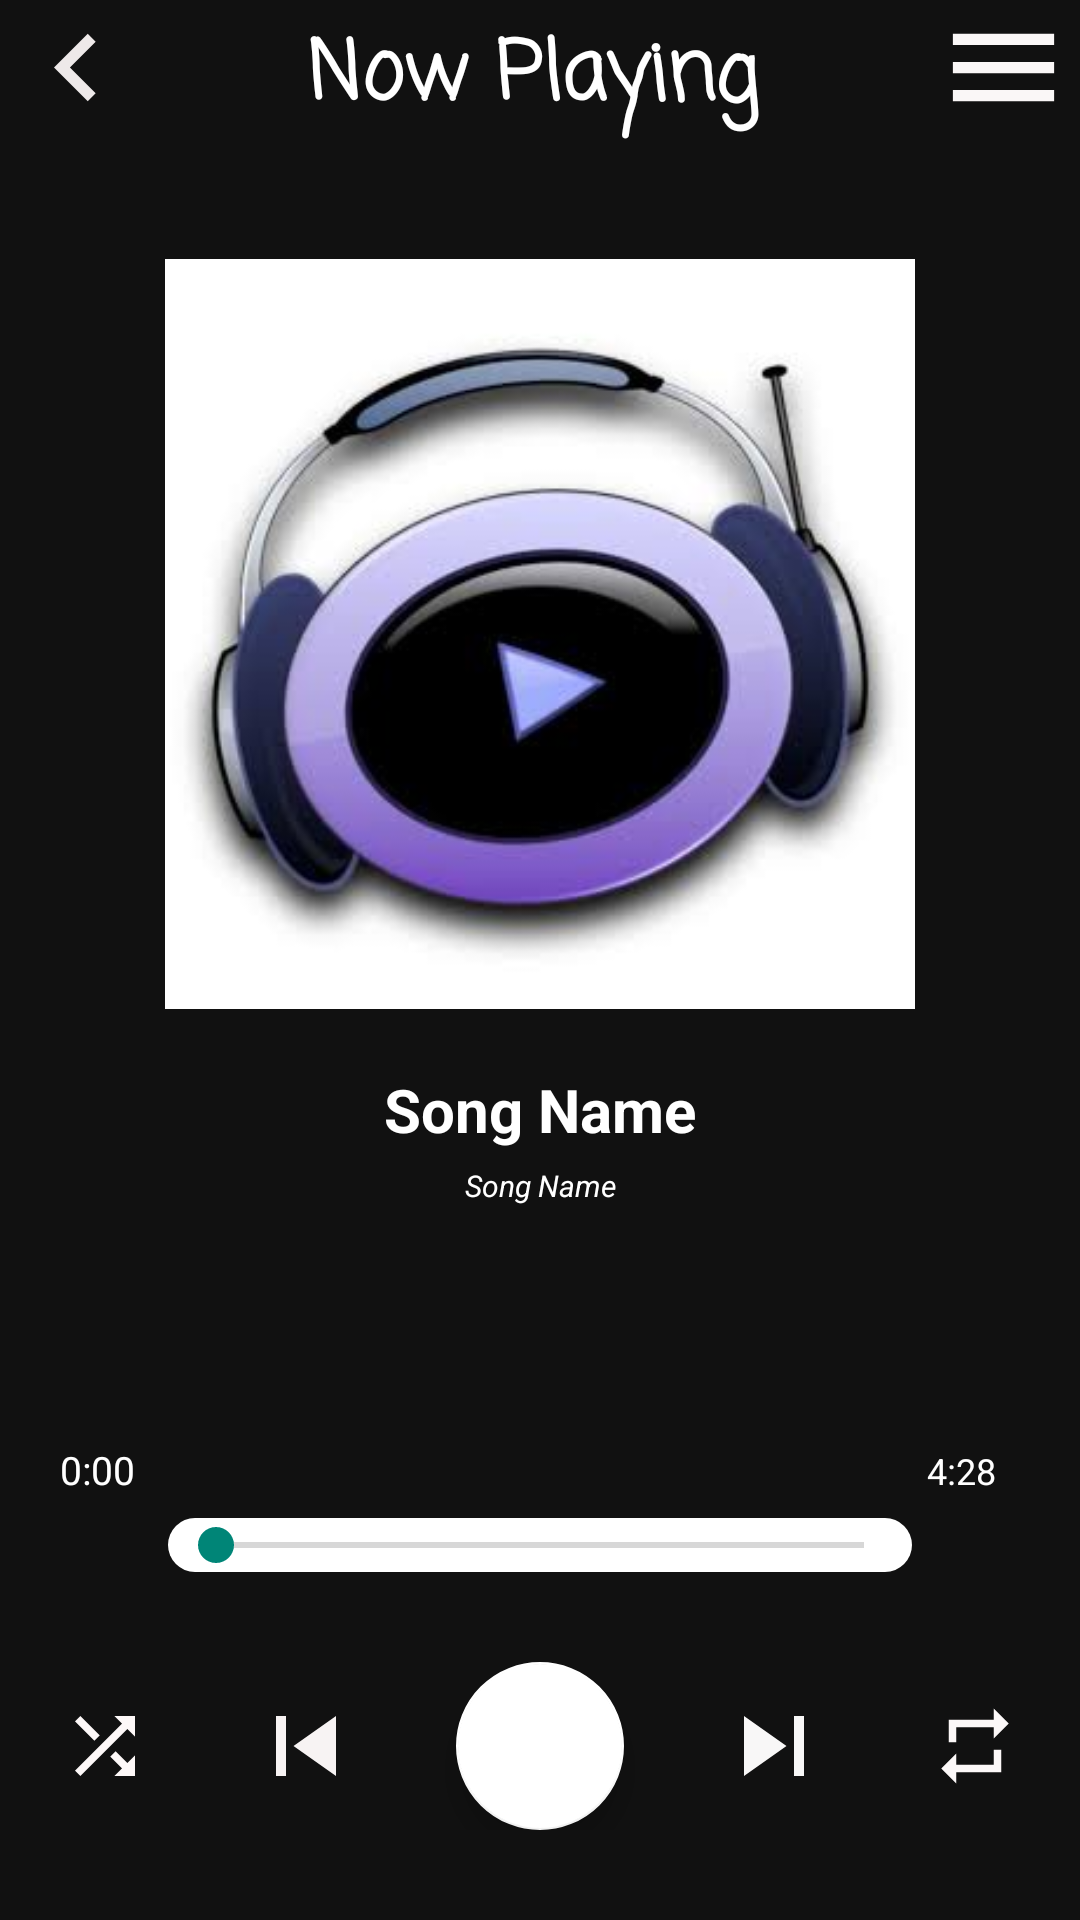

The Android layout XML behind this screen, and the referenced resources:
<!-- AndroidManifest.xml: activity theme Theme.AppCompat.DayNight.NoActionBar -->
<!-- res/layout/activity_player.xml -->
<?xml version="1.0" encoding="utf-8"?>
<RelativeLayout xmlns:android="http://schemas.android.com/apk/res/android"
    xmlns:app="http://schemas.android.com/apk/res-auto"
    xmlns:tools="http://schemas.android.com/tools"
    android:id="@+id/mContainer"
    android:layout_width="match_parent"
    android:layout_height="match_parent"
    android:background="#111111"
    android:orientation="vertical"
    tools:context=".PlayerActivity">

    <LinearLayout
        android:id="@+id/layout1"
        android:layout_width="match_parent"
        android:layout_height="wrap_content"
        android:orientation="horizontal">

        <ImageView
            android:id="@+id/back"
            android:layout_width="0dp"
            android:layout_height="45dp"
            android:layout_weight="1"
            android:src="@drawable/ic_chevron_left" />

        <TextView
            android:id="@+id/now"
            android:layout_width="0dp"
            android:layout_height="wrap_content"
            android:layout_marginRight="5dp"
            android:layout_weight="5"
            android:gravity="center"
            android:paddingTop="5dp"
            android:text="Now Playing"
            android:textColor="#fff"
            android:textSize="27sp"
            android:textStyle="bold"
            android:fontFamily="casual"/>

        <ImageView
            android:id="@+id/menu"
            android:layout_width="0dp"
            android:layout_height="45dp"
            android:layout_weight="1"
            android:src="@drawable/ic_menu" />
    </LinearLayout>

    <LinearLayout
        android:id="@+id/layuot2"
        android:layout_width="match_parent"
        android:layout_height="wrap_content"
        android:layout_below="@+id/layout1"
        android:layout_marginTop="20dp"
        android:orientation="vertical">

        <ImageView
            android:id="@+id/song_img"
            android:layout_width="250dp"
            android:layout_height="250dp"
            android:layout_gravity="center"
            android:layout_marginTop="20dp"
            android:src="@drawable/song" />

        <TextView
            android:id="@+id/song_name"
            android:layout_width="match_parent"
            android:layout_height="wrap_content"
            android:layout_marginLeft="30dp"
            android:layout_marginTop="20dp"
            android:layout_marginRight="30dp"
            android:ellipsize="end"
            android:gravity="center"
            android:singleLine="true"
            android:text="Song Name"
            android:textColor="#fff"
            android:textSize="20sp"
            android:textStyle="bold" />

        <TextView
            android:id="@+id/artist_name"
            android:layout_width="match_parent"
            android:layout_height="wrap_content"
            android:layout_marginLeft="30dp"
            android:layout_marginTop="5dp"
            android:layout_marginRight="30dp"
            android:ellipsize="end"
            android:gravity="center"
            android:singleLine="true"
            android:text="Song Name"
            android:textColor="#fff"
            android:textSize="10sp"
            android:textStyle="italic" />
    </LinearLayout>

    <LinearLayout
        android:layout_width="match_parent"
        android:layout_height="wrap_content"
        android:layout_above="@id/buttons"
        android:layout_marginBottom="30dp"
        android:orientation="horizontal">

        <TextView
            android:id="@+id/time"
            android:layout_width="0dp"
            android:layout_height="wrap_content"
            android:layout_marginLeft="20dp"
            android:layout_weight="1"
            android:text="0:00"
            android:textColor="#fff"
            android:textSize="13dp" />

        <SeekBar
            android:id="@+id/seekbar"
            android:layout_width="0dp"
            android:layout_height="wrap_content"
            android:layout_centerHorizontal="true"
            android:layout_marginLeft="5dp"
            android:layout_marginTop="25dp"
            android:layout_marginRight="5dp"
            android:layout_weight="8"
            android:background="@drawable/back"/>


        <TextView
            android:id="@+id/total_time"
            android:layout_width="0dp"
            android:layout_height="wrap_content"
            android:layout_marginRight="20dp"
            android:layout_weight="1"
            android:text="4:28"
            android:textColor="#fff"
            android:textSize="12dp" />

    </LinearLayout>

    <RelativeLayout
        android:id="@+id/buttons"
        android:layout_width="match_parent"
        android:layout_height="wrap_content"
        android:layout_alignParentBottom="true"
        android:layout_marginBottom="30dp"
        android:orientation="horizontal">

        <ImageView
            android:id="@+id/shuffle"
            android:layout_width="30dp"
            android:layout_height="30dp"
            android:layout_centerVertical="true"
            android:layout_marginLeft="20dp"
            android:src="@drawable/ic_shuffle_on" />

        <ImageView
            android:id="@+id/previous"
            android:layout_width="40dp"
            android:layout_height="40dp"
            android:layout_centerVertical="true"
            android:layout_marginRight="30dp"
            android:layout_toLeftOf="@+id/play"
            android:src="@drawable/ic_skip_previous" />

        <com.google.android.material.floatingactionbutton.FloatingActionButton
            android:id="@+id/play"
            android:layout_width="wrap_content"
            android:layout_height="wrap_content"
            android:layout_centerInParent="true"
            android:layout_gravity="center"
            android:clickable="true"
            android:src="@drawable/ic_play"
            app:backgroundTint="#ffffff" />

        <ImageView
            android:id="@+id/next"
            android:layout_width="40dp"
            android:layout_height="40dp"
            android:layout_centerVertical="true"
            android:layout_marginLeft="30dp"
            android:layout_toRightOf="@+id/play"
            android:src="@drawable/ic_skip_next" />

        <ImageView
            android:id="@+id/repeat"
            android:layout_width="30dp"
            android:layout_height="30dp"
            android:layout_alignParentRight="true"
            android:layout_centerVertical="true"
            android:layout_marginRight="20dp"
            android:src="@drawable/ic_repeat_on" />
    </RelativeLayout>

</RelativeLayout>
<!-- resources referenced by this layout -->
<resources>
  <!-- drawable back (drawable) -->
  <?xml version="1.0" encoding="utf-8"?>
  <shape xmlns:android="http://schemas.android.com/apk/res/android">
      <solid android:color="#fff"/>
      <corners android:radius="150dp"/>
  
  </shape>
  <!-- drawable ic_chevron_left (drawable) -->
  <vector xmlns:android="http://schemas.android.com/apk/res/android"
          android:width="24dp"
          android:height="24dp"
          android:viewportWidth="24.0"
          android:viewportHeight="24.0">
      <path
          android:fillColor="#EEE9E9"
          android:pathData="M15.41,7.41L14,6l-6,6 6,6 1.41,-1.41L10.83,12z"/>
  </vector>
  <!-- drawable ic_menu (drawable) -->
  <vector xmlns:android="http://schemas.android.com/apk/res/android"
          android:width="24dp"
          android:height="24dp"
          android:viewportWidth="24.0"
          android:viewportHeight="24.0">
      <path
          android:fillColor="#FAF7F7"
          android:pathData="M3,18h18v-2L3,16v2zM3,13h18v-2L3,11v2zM3,6v2h18L21,6L3,6z"/>
  </vector>
  <!-- drawable ic_repeat_on (drawable) -->
  <vector xmlns:android="http://schemas.android.com/apk/res/android"
          android:width="24dp"
          android:height="24dp"
          android:viewportWidth="24.0"
          android:viewportHeight="24.0">
      <path
          android:fillColor="#FCF8F8"
          android:pathData="M7,7h10v3l4,-4 -4,-4v3L5,5v6h2L7,7zM17,17L7,17v-3l-4,4 4,4v-3h12v-6h-2v4z"/>
  </vector>
  <!-- drawable ic_shuffle_on (drawable) -->
  <vector xmlns:android="http://schemas.android.com/apk/res/android"
          android:width="24dp"
          android:height="24dp"
          android:viewportWidth="24.0"
          android:viewportHeight="24.0">
      <path
          android:fillColor="#FDF8F8"
          android:pathData="M10.59,9.17L5.41,4 4,5.41l5.17,5.17 1.42,-1.41zM14.5,4l2.04,2.04L4,18.59 5.41,20 17.96,7.46 20,9.5L20,4h-5.5zM14.83,13.41l-1.41,1.41 3.13,3.13L14.5,20L20,20v-5.5l-2.04,2.04 -3.13,-3.13z"/>
  </vector>
  <!-- drawable ic_skip_next (drawable) -->
  <vector xmlns:android="http://schemas.android.com/apk/res/android"
          android:width="24dp"
          android:height="24dp"
          android:viewportWidth="24.0"
          android:viewportHeight="24.0">
      <path
          android:fillColor="#F8F7F7"
          android:pathData="M6,18l8.5,-6L6,6v12zM16,6v12h2V6h-2z"/>
  </vector>
  <!-- drawable ic_skip_previous (drawable) -->
  <vector xmlns:android="http://schemas.android.com/apk/res/android"
          android:width="24dp"
          android:height="24dp"
          android:viewportWidth="24.0"
          android:viewportHeight="24.0">
      <path
          android:fillColor="#F7F3F3"
          android:pathData="M6,6h2v12L6,18zM9.5,12l8.5,6L18,6z"/>
  </vector>
  <!-- drawable song: jpeg bitmap (drawable-v24, 9626 bytes) -->
</resources>
